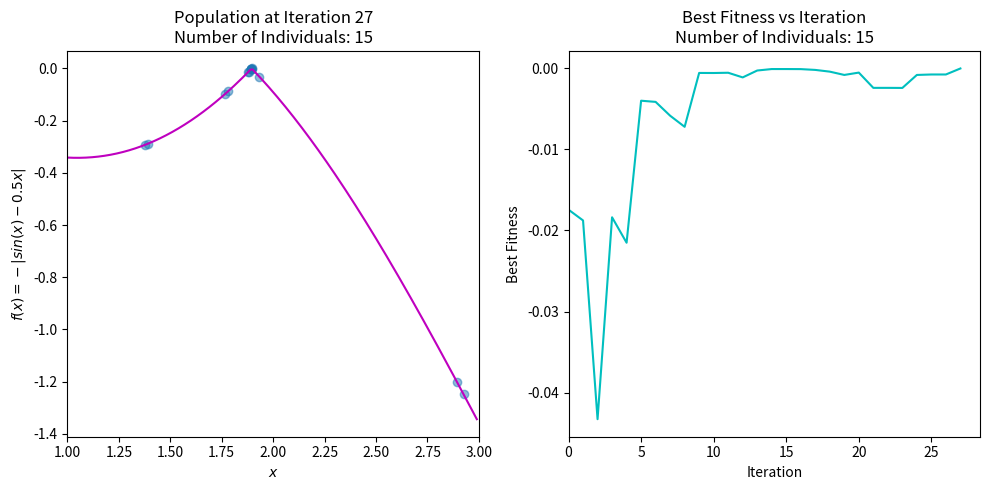

The matplotlib source for this figure:
import numpy as np
import matplotlib.pyplot as plt


class GeneticAlgorithm:
    def __init__(self, func, pop_size, str_size, low, high,
                 ps=0.2, pc=1.0, pm=0.1, max_iter=1000, eps=1e-5, random_state=None):
        self.func = func
        self.population_size = pop_size
        self.binary_string_size = str_size
        self.low = low
        self.high = high
        self.ps = ps  # sample size for selection
        self.pc = pc  # probability for crossover (1 means a crossover must occur)
        self.pm = pm
        self.max_iter = max_iter
        self.eps = eps  # error tolerance
        self.random_state = random_state

    def init_population(self):
        """
        Initialize population
        """
        return np.random.randint(2, size=(self.population_size, self.binary_string_size))

    def decode(self, population):
        """
        Decode the population. Suppose bin_x represent Decoding function is:
        a + reverse_bin(s) * (b-a)/(2^n-1), where:
            s belongs to S (the encoded result of X)
            a is the lower limit
            b is the higher limit
            n is the length of s
        :param population: an array of binary strings
        :return: a decoded array
        """
        n = population.shape[1]  # str_size
        x = []
        for s in population:
            bin_to_int = np.array([int(j) << i for i, j in enumerate(s[::-1])]).sum()
            int_to_x = self.low + bin_to_int * (self.high - self.low) / (2 ** n - 1)  # decode function
            x.append(int_to_x)
        return np.array(x)

    def selection(self, pop, fitness):
        """
        Tournament Selection.

        Selection is done by taking a sample from the population in the t-th generation for t = 1, 2, …, then from that
        sample, one individual with the best fitness is selected to continue to enter the population in the (t+1)-st
        generation. Individuals in the t-th generation who are not selected will die off.

        This process is carried out m times so that the number of individuals in the population in each generation is
        the same.

        :param pop: the population which is an array of binary strings
        :param fitness: # an array with the fitness result of every individual
        :return:
        """
        m, n = pop.shape
        new_pop = pop.copy()
        sample_size = self.ps * m

        for index in range(m):
            # get random ids of individuals from population
            rand_id = np.random.choice(m, size=max(1, int(sample_size)), replace=False)
            # get the id of the individual with the maximum fitness result
            max_id = rand_id[fitness[rand_id].argmax()]
            # replace the old individual with the better one in the new population
            new_pop[index] = pop[max_id].copy()

        return new_pop

    def crossover(self, pop):
        """
        One-point Crossover. An index for the binary string is randomly chosen, and then the bits after the index
        are swiped with the bits from the other parent.
        :param pop: the population which is an array of binary strings
        :param pc:
        :return:
        """
        pop_size, str_size = pop.shape
        new_pop = pop.copy()

        for i in range(0, pop_size - 1, 2):
            if np.random.uniform(0, 1) < self.pc:
                # choose random index
                pos = np.random.randint(0, str_size - 1)
                # interchange the bits of the two parents which have the position after the index
                new_pop[i, pos + 1:] = pop[i + 1, pos + 1:].copy()
                new_pop[i + 1, pos + 1:] = pop[i, pos + 1:].copy()

        return new_pop

    def mutation(self, pop):
        """
        Mutation is doing an inversion (from 0 to 1 or from 1 to 0) for each bit in each individual in the population of
        the t-th generation.
        :param pop:
        :param pm:
        :return:
        """
        pop_size, str_size = pop.shape
        new_pop = pop.copy()
        # generate array of binary strings. If the number generate is < pm it means it's true => the bit 1.
        mutation_prob = (np.random.uniform(0, 1, size=(pop_size, str_size)) < self.pm).astype(int)
        # sum the two arrays and divide by 2 to make the inversion.
        return (mutation_prob + new_pop) % 2

    def start_algo(self):
        np.random.seed(self.random_state)
        pop = self.init_population()
        x = self.decode(pop)
        fitness = fitness_function(x)  # an array with the fitness result of every individual
        best = [fitness.max()]
        print_result(1, pop, fitness, x)

        i = 0
        while i < self.max_iter and abs(best[-1]) > self.eps:
            pop = self.selection(pop, fitness)
            pop = self.crossover(pop)
            pop = self.mutation(pop)
            x = self.decode(pop)
            fitness = fitness_function(x)
            best.append(fitness.max())
            i += 1

        print_result(i, pop, fitness, x)

        if i == self.max_iter:
            print(i, 'maximum iteration reached!')
            print('Solution not found. Try increasing max_iter for better result.')
        else:
            print('Solution found at iteration', i)

        return fitness, x, best, i, self.population_size


def fitness_function(x):
    """
    Some individuals will compete and those with good fitness will reproduce.
    What we mean by having good fitness is having the objective function optimized.
    f(x) = sin(x) - x/2
    We create the equivalent maximization problem as max(-|f(x)|).
    :param x:
    :return:
    """
    return -np.abs(np.sin(x) - 0.5 * x)


def print_result(gen_num, pop, fitness, x):
    """
    Display the population, fitness, and average fitness for the first and last generations. It also displays the best
    fitness as well as point x where the best fitness is achieved.
    :param gen_num: the number of the generation
    :param pop: the population
    :param fitness: the fitness array
    :param x:
    :return:
    """
    m = pop.shape[0]
    print('=' * 68)
    print(f'Generation {gen_num} max fitness {fitness.max():0.4f} at x = {x[fitness.argmax()]:0.4f}')

    for i in range(m):
        print(f'# {i + 1}\t{pop[i]}   fitness: {fitness[i]:0.4f}')

    print(f'Average fitness: {fitness.mean():0.4f}')
    print('=' * 68, '\n')


def plot_result(func, fs, xs, best, i, m):
    xval = np.arange(1, 3, 0.01)
    yval = func(xval)
    plt.figure(figsize=(10, 5))

    plt.subplot(121)
    plt.plot(xval, yval, color='m')
    plt.scatter(xs, fs, alpha=0.50)
    plt.xlim((1, 3))
    plt.xlabel('$x$')
    plt.ylabel('$f(x) = -|sin(x) - 0.5x|$')
    plt.title('Population at Iteration ' + str(i) + '\n' + \
              'Number of Individuals: ' + str(m))

    plt.subplot(122)
    plt.plot(best, color='c')
    plt.xlim(0)
    plt.xlabel('Iteration')
    plt.ylabel('Best Fitness')
    plt.title('Best Fitness vs Iteration' + '\n' + \
              'Number of Individuals: ' + str(m))

    plt.tight_layout()
    plt.show()


if __name__ == '__main__':
    ga = GeneticAlgorithm(fitness_function, pop_size=15, str_size=20, low=1, high=3, random_state=69)
    fs, xs, best, i, m = ga.start_algo()
    plot_result(fitness_function, fs, xs, best, i, m)
